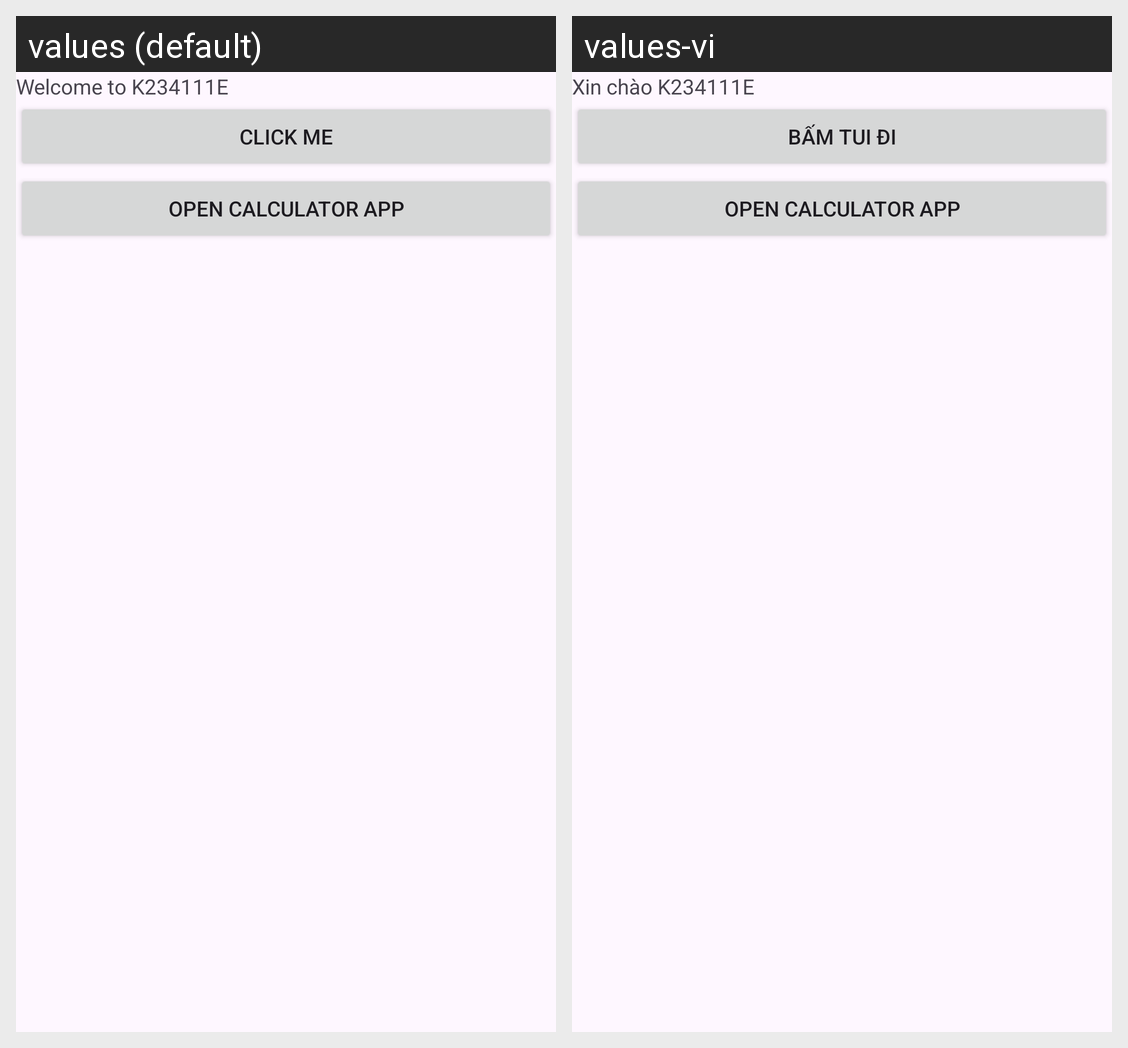

Strings drawn on this Android screen and how each of the app's shown locales translates them:
Android screen res/layout/activity_main.xml rendered under 2 locales, left to right: values (default), values-vi. Device: Nexus 5 (rendered at 1080×1920; each locale shown at half size, 540×960, under a caption strip naming it); theme Theme.K234111E.
Strings drawn on this screen, with the default value and each locale's value (text and hints the layout hard-codes, and strings that could not be matched under every locale, appear in the picture but are not listed):

str_welcome
  values: Welcome to K234111E
  values-vi: Xin chào K234111E

str_clickme
  values: Click me
  values-vi: Bấm tui đi
